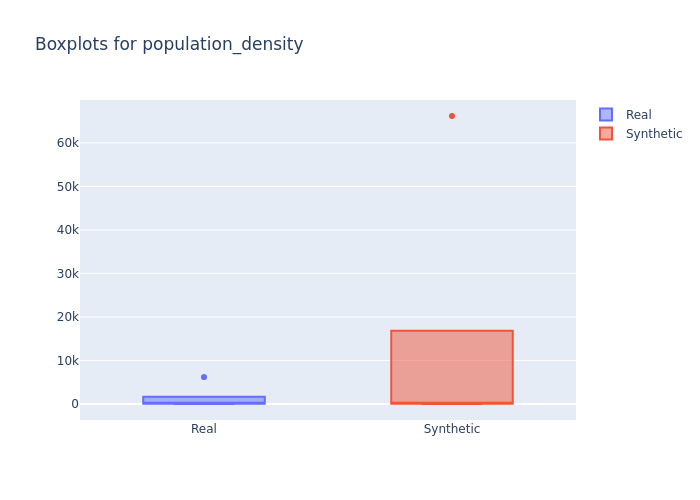

Values plotted in this chart, from the file beside it:
min, 1st_quantile, mean, median, 3rd_quantile, max
0.1, 47.05, 232.4, 97.5, 172.7, 6170
5.954, 92.6, 3320, 214.1, 397.9, 66165
